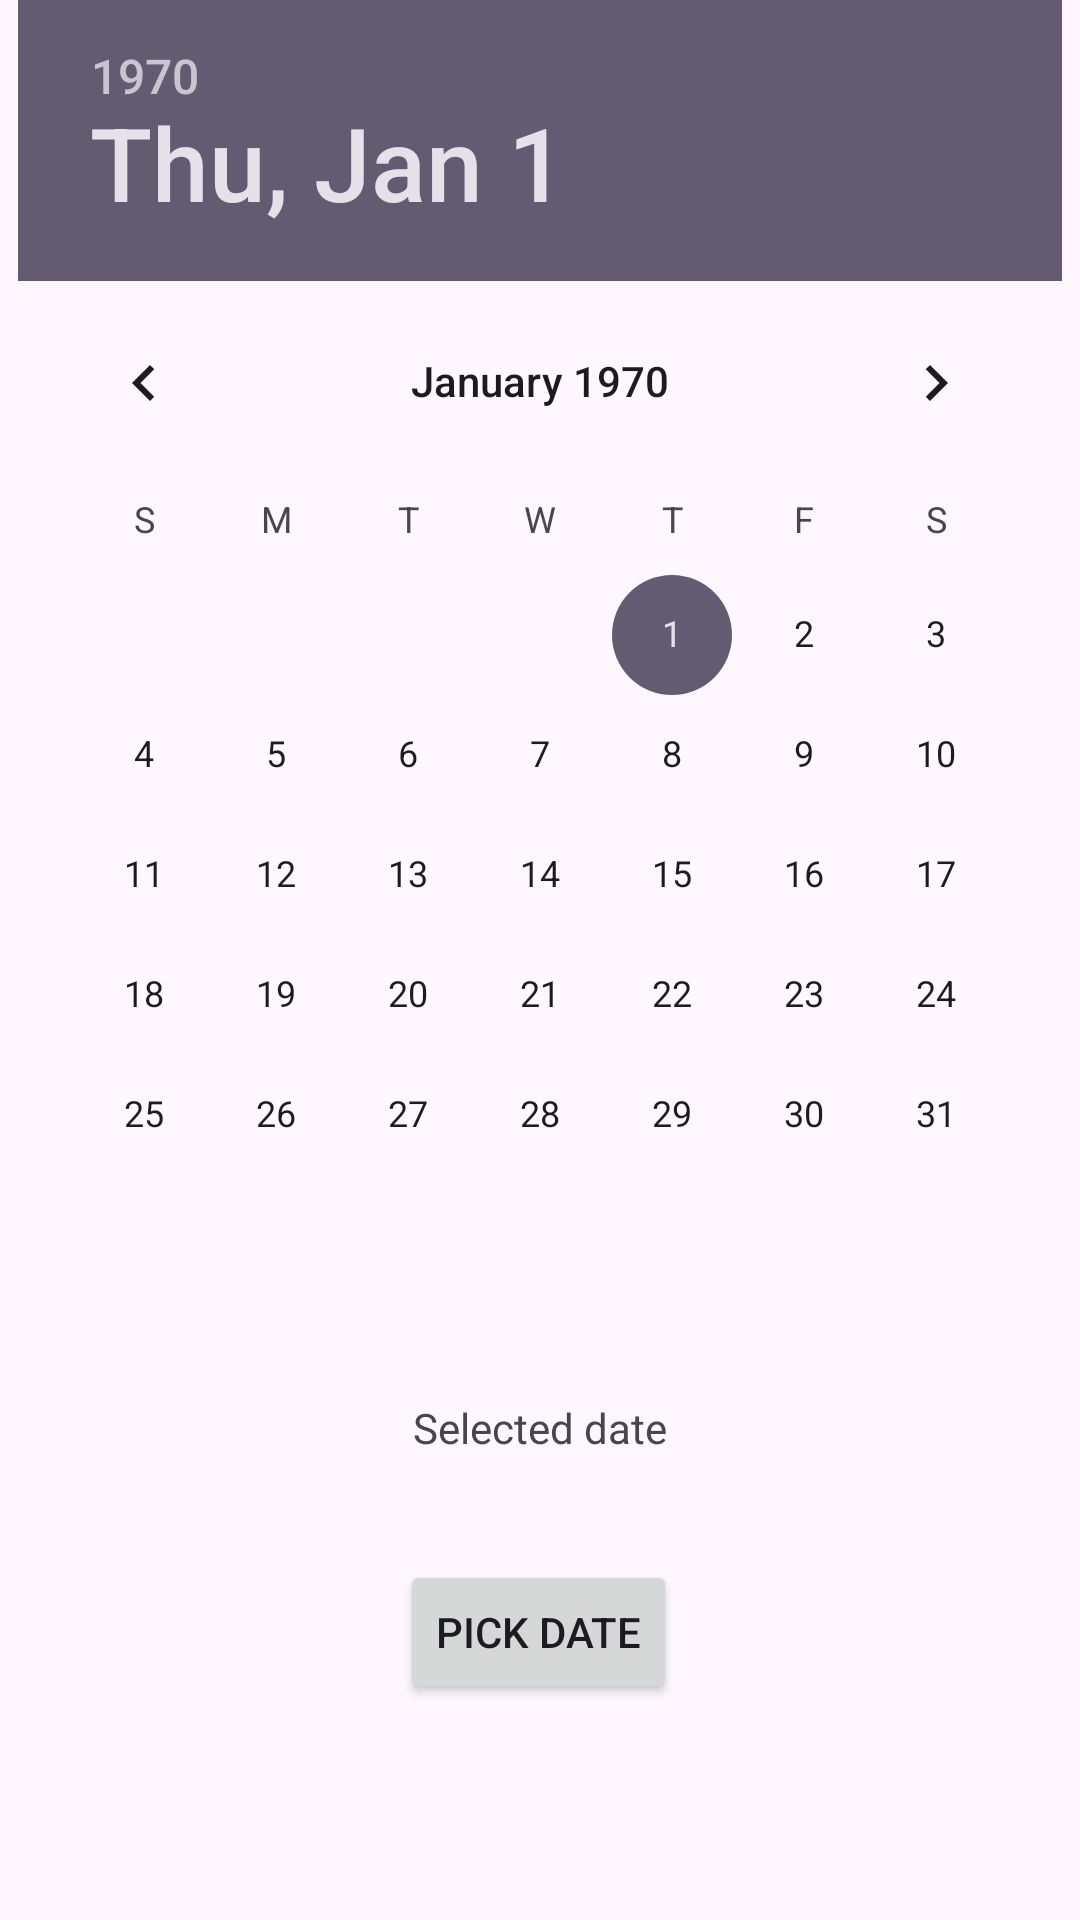

Produce the Android XML layout that renders to this screen, including the resource entries it uses.
<!-- AndroidManifest.xml: application theme Theme.ETPPractice -->
<!-- res/layout/activity_date_picker.xml -->
<?xml version="1.0" encoding="utf-8"?>
<androidx.constraintlayout.widget.ConstraintLayout xmlns:android="http://schemas.android.com/apk/res/android"
    xmlns:app="http://schemas.android.com/apk/res-auto"
    xmlns:tools="http://schemas.android.com/tools"
    android:id="@+id/main"
    android:layout_width="match_parent"
    android:layout_height="match_parent"
    tools:context=".unit3.DatePickerActivity">

    <DatePicker
        android:id="@+id/date_picker"
        android:layout_width="wrap_content"
        android:layout_height="wrap_content"
        android:calendarViewShown="false"
        android:datePickerMode="calendar"
        app:layout_constraintEnd_toEndOf="parent"
        app:layout_constraintStart_toStartOf="parent"
        app:layout_constraintTop_toTopOf="parent" />

    <Button
        android:id="@+id/btn_pick_date"
        android:layout_width="wrap_content"
        android:layout_height="wrap_content"
        android:layout_marginBottom="72dp"
        android:text="Pick Date"
        app:layout_constraintBottom_toBottomOf="parent"
        app:layout_constraintEnd_toEndOf="parent"
        app:layout_constraintHorizontal_bias="0.498"
        app:layout_constraintStart_toStartOf="parent" />

    <TextView
        android:id="@+id/txt_view_date"
        android:layout_width="wrap_content"
        android:layout_height="wrap_content"
        app:layout_constraintBottom_toTopOf="@+id/btn_pick_date"
        app:layout_constraintEnd_toEndOf="parent"
        app:layout_constraintStart_toStartOf="parent"
        app:layout_constraintTop_toBottomOf="@+id/date_picker"
        android:text="Selected date"
        />

</androidx.constraintlayout.widget.ConstraintLayout>
<!-- resources referenced by this layout -->
<resources>
  <style name="Theme.ETPPractice" parent="Base.Theme.ETPPractice" />
  <style name="Base.Theme.ETPPractice" parent="Theme.Material3.DayNight.NoActionBar">
          
          
      </style>
</resources>
